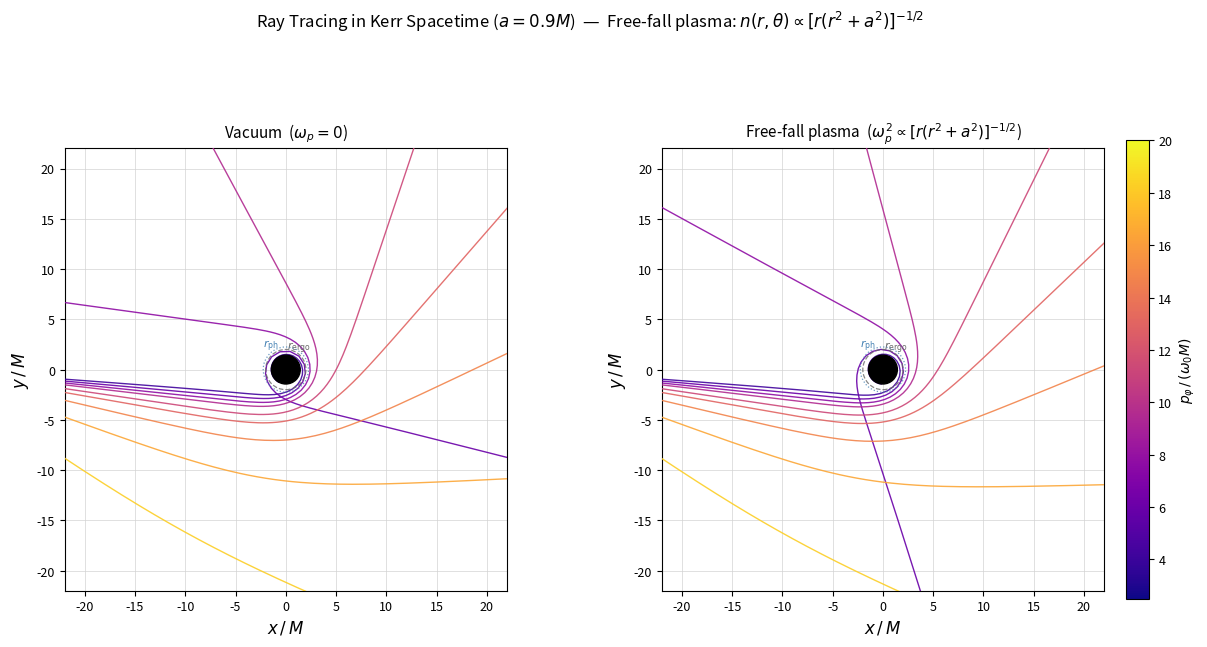

Write the Python code that produced this figure. (Note: this script raises an exception after producing the figure.)
"""
Kerr時空での自由落下プラズマ中の光線軌道（ray tracing）
変数分離不可能なケース → ハミルトン方程式を直接数値積分

プラズマ密度（あなたの論文式45）:
  n(r,θ) = C(θ)/sqrt(2Mr(r^2+a^2))
  ω_p^2 = A_p * ω_0^2 / sqrt(r*(r^2+a^2))  (C(θ)=const, M=1 単位系)
"""

import numpy as np
from scipy.integrate import solve_ivp
import matplotlib.pyplot as plt
import matplotlib.patches as mpatches
import warnings
warnings.filterwarnings('ignore')

m  = 1.0
a  = 0.9 * m   # 高スピン Kerr
A_p = 1.0      # プラズマ係数

r_h = m + np.sqrt(m**2 - a**2)   # 外側ホライズン

# ============================================================
# Kerr逆計量
# ============================================================
def kerr_inv(r, th):
    Sig  = r**2 + a**2*np.cos(th)**2
    Dlt  = r**2 + a**2 - 2*m*r
    A_   = (r**2+a**2)**2 - a**2*Dlt*np.sin(th)**2
    s2   = np.sin(th)**2
    gtt   = -A_/(Sig*Dlt)
    gtphi = -2*a*m*r/(Sig*Dlt)
    grr   =  Dlt/Sig
    gthth =  1.0/Sig
    gphph = (Dlt - a**2*s2)/(Sig*Dlt*s2) if abs(s2) > 1e-10 else 1e10
    return gtt, gtphi, grr, gthth, gphph, Sig, Dlt

# ============================================================
# 自由落下プラズマ
# ============================================================
def wp2(r, th):
    d = 2*m*r*(r**2 + a**2)
    return A_p / np.sqrt(d) if d > 0 else 0.0

# ============================================================
# ハミルトン方程式の右辺
# ============================================================
def make_rhs(use_plasma):
    def rhs(s, y):
        r, th, phi, pr, pth, pph = y
        if r < r_h * 1.005:
            return [0.0]*6
        gtt, gtph, grr, gthth, gphph, Sig, Dlt = kerr_inv(r, th)
        w2  = wp2(r, th) if use_plasma else 0.0
        pt  = -1.0  # ω0=1

        dr_ds   = grr   * pr
        dth_ds  = gthth * pth
        dphi_ds = gtph  * pt + gphph * pph

        # ∂H/∂r, ∂H/∂θ を数値微分
        eps_r  = max(r * 1e-5, 1e-8)
        eps_th = 1e-5

        def H_val(rv, thv):
            g1,g2,g3,g4,g5,_,_ = kerr_inv(rv, thv)
            w = wp2(rv, thv) if use_plasma else 0.0
            return 0.5*(g1*pt**2 + 2*g2*pt*pph +
                        g3*pr**2 + g4*pth**2 + g5*pph**2 + w)

        dHdr  = (H_val(r+eps_r, th) - H_val(r-eps_r, th)) / (2*eps_r)
        dHdth = (H_val(r, th+eps_th) - H_val(r, th-eps_th)) / (2*eps_th)

        return [dr_ds, dth_ds, dphi_ds, -dHdr, -dHdth, 0.0]
    return rhs

def ev_hor(s, y): return y[0] - r_h*1.005
ev_hor.terminal = True;  ev_hor.direction = -1

def ev_far(s, y): return y[0] - 55.0*m
ev_far.terminal = True;  ev_far.direction = +1

# ============================================================
# 初期条件生成（赤道面 θ=π/2 入射）
# ============================================================
r0 = 35.0*m

def make_ic(pph, use_plasma):
    gtt,gtph,grr,_,gphph,_,_ = kerr_inv(r0, np.pi/2)
    w2  = wp2(r0, np.pi/2) if use_plasma else 0.0
    pt  = -1.0
    rhs = -(gtt*pt**2 + 2*gtph*pt*pph + gphph*pph**2 + w2) / grr
    if rhs <= 0:
        return None
    pr0 = -np.sqrt(rhs)
    return [r0, np.pi/2, np.pi, pr0, 0.0, pph]

def trace_ray(pph, use_plasma):
    y0 = make_ic(pph, use_plasma)
    if y0 is None:
        return None, None
    rhs = make_rhs(use_plasma)
    sol = solve_ivp(rhs, (0, 10000), y0,
                    method='DOP853',
                    events=[ev_hor, ev_far],
                    rtol=1e-9, atol=1e-11, max_step=0.4)
    x = sol.y[0] * np.cos(sol.y[2])
    y = sol.y[0] * np.sin(sol.y[2])
    return x, y

# ============================================================
# impact parameters
# ============================================================
pph_values = [2.5, 3.0, 3.5, 4.0, 5.0, 6.0, 8.0, 12.0, 20.0]
cmap   = plt.cm.plasma
colors = cmap(np.linspace(0.1, 0.9, len(pph_values)))

lim = 22

fig, axes = plt.subplots(1, 2, figsize=(14, 7), facecolor='white')
plt.subplots_adjust(wspace=0.35)

for ax, use_plasma, title in zip(
    axes,
    [False, True],
    [r'Vacuum  ($\omega_p=0$)',
     r'Free-fall plasma  ($\omega_p^2 \propto [r(r^2+a^2)]^{-1/2}$)']
):
    ax.set_facecolor('white')
    ax.grid(True, color='lightgray', lw=0.5, zorder=0)
    ax.set_axisbelow(True)

    for pph, col in zip(pph_values, colors):
        x_arr, y_arr = trace_ray(pph, use_plasma)
        if x_arr is None:
            continue
        ax.plot(x_arr, y_arr, color=col, lw=1.0, alpha=0.9, zorder=3)

    # ブラックホール（黒塗り）
    bh = plt.Circle((0,0), r_h, color='black', zorder=6)
    ax.add_patch(bh)

    # エルゴ領域境界（赤道面: r_ergo=2m）
    r_ergo = 2*m
    ergo = plt.Circle((0,0), r_ergo, color='dimgray', fill=False,
                       lw=0.9, ls='--', alpha=0.8, zorder=5)
    ax.add_patch(ergo)

    # 真空光子球（参考）
    r_ph_vac = m*(1 + 2*np.cos(np.arccos(-a/m)/3))  # Kerr光子球（赤道面）
    ps = plt.Circle((0,0), r_ph_vac, color='steelblue', fill=False,
                     lw=0.9, ls=':', alpha=0.8, zorder=5)
    ax.add_patch(ps)

    ax.set_xlim(-lim, lim)
    ax.set_ylim(-lim, lim)
    ax.set_aspect('equal')
    ax.set_xlabel(r'$x\,/\,M$', fontsize=12)
    ax.set_ylabel(r'$y\,/\,M$', fontsize=12)
    ax.set_title(title, fontsize=11, pad=8)
    ax.set_xticks(np.arange(-20, 21, 5))
    ax.set_yticks(np.arange(-20, 21, 5))
    for sp in ax.spines.values(): sp.set_color('black')
    ax.tick_params(colors='black', labelsize=9)

    # 凡例
    ax.text(r_ergo*np.cos(np.radians(50)),
            r_ergo*np.sin(np.radians(50))+0.5,
            r'$r_{\rm ergo}$', color='dimgray', fontsize=8, ha='center')
    ax.text(r_ph_vac*np.cos(np.radians(130)),
            r_ph_vac*np.sin(np.radians(130))+0.5,
            r'$r_{\rm ph}$', color='steelblue', fontsize=8, ha='center')

# カラーバー
sm = plt.cm.ScalarMappable(cmap=cmap,
     norm=plt.Normalize(vmin=min(pph_values), vmax=max(pph_values)))
sm.set_array([])
cbar = fig.colorbar(sm, ax=axes, orientation='vertical',
                    fraction=0.022, pad=0.02, shrink=0.85)
cbar.set_label(r'$p_\varphi\,/\,(\omega_0 M)$', fontsize=10)
cbar.ax.tick_params(labelsize=9)

fig.suptitle(
    r'Ray Tracing in Kerr Spacetime ($a=0.9M$)  —  '
    r'Free-fall plasma: $n(r,\theta)\propto[r(r^2+a^2)]^{-1/2}$',
    fontsize=12, y=1.01, color='black')

plt.savefig('tests/kerr_freefall_raytracing.png',
            dpi=160, bbox_inches='tight', facecolor='white')
plt.close()
print("Done.")
